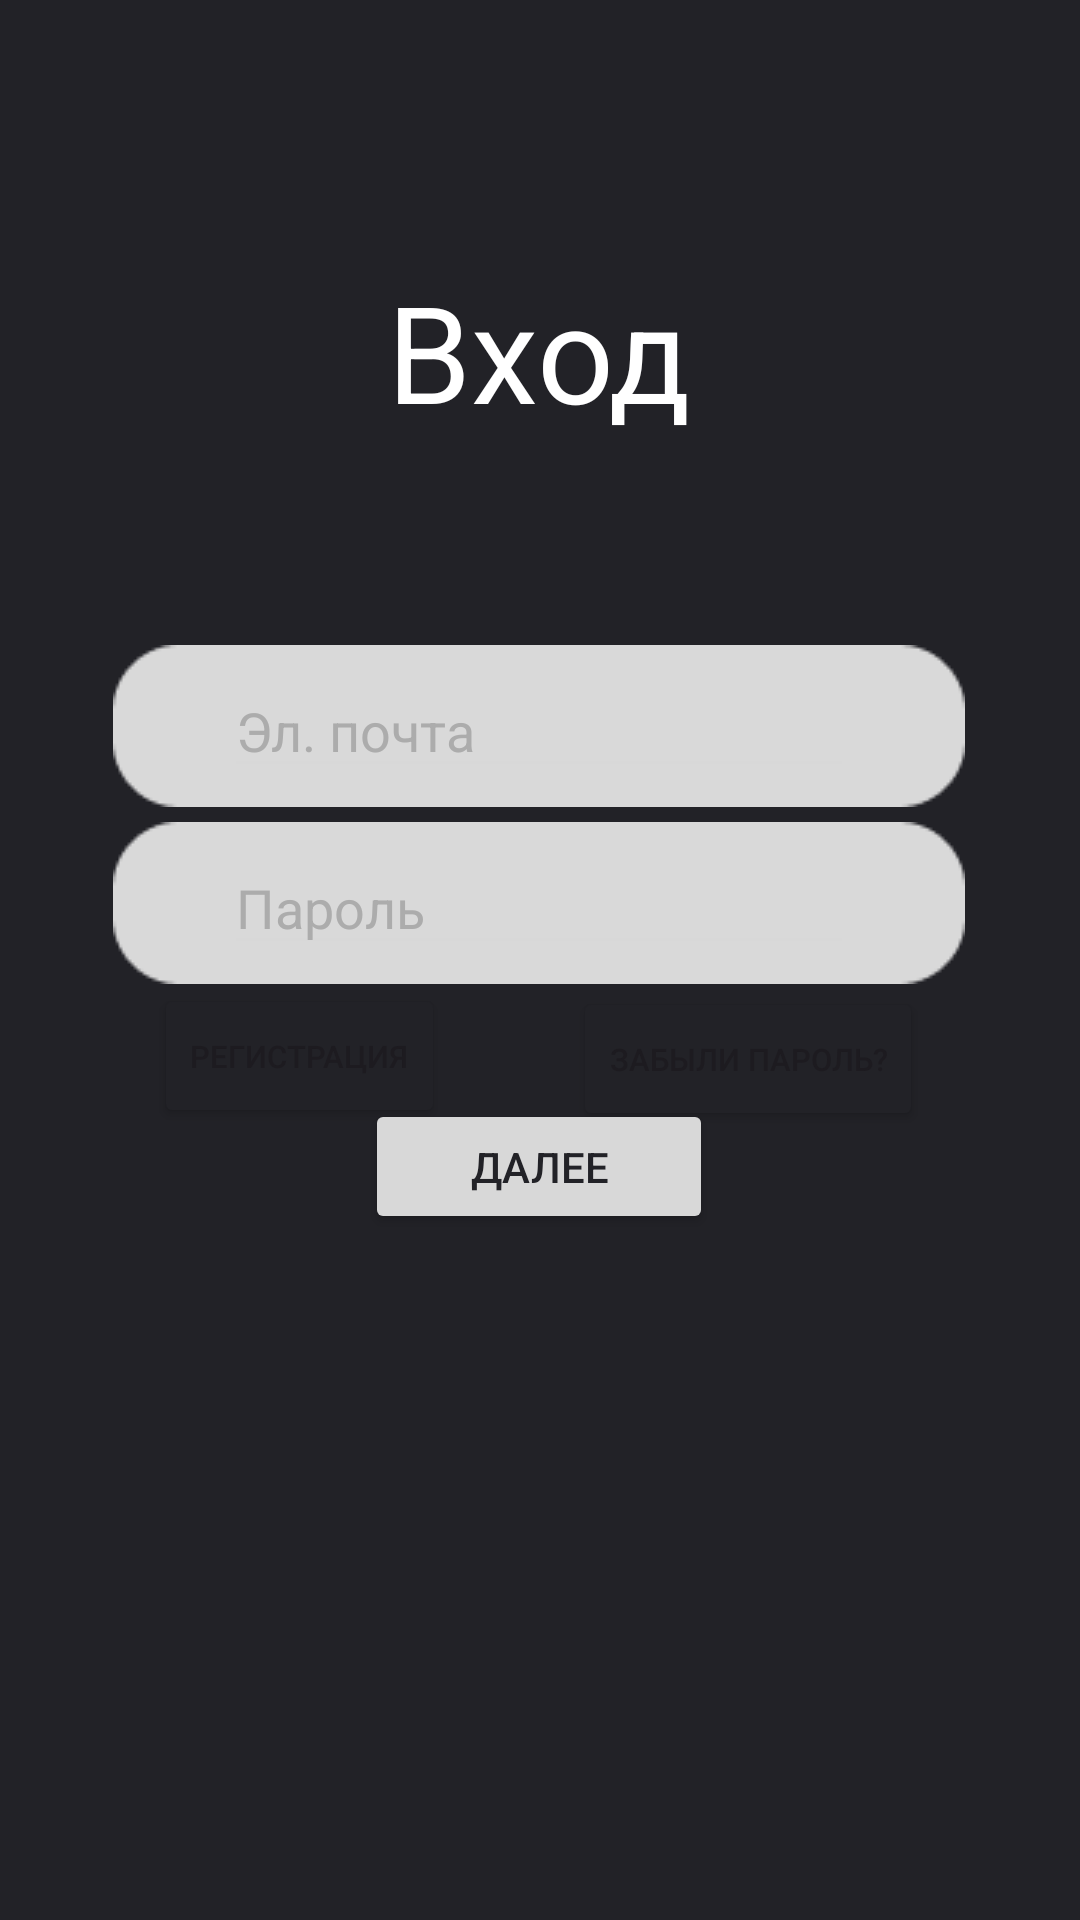

Layout XML and referenced resources for this Android screen:
<!-- AndroidManifest.xml: application theme Theme.StreamEd_app -->
<!-- res/layout/activity_login_user.xml -->
<?xml version="1.0" encoding="utf-8"?>
<androidx.constraintlayout.widget.ConstraintLayout xmlns:android="http://schemas.android.com/apk/res/android"
    xmlns:app="http://schemas.android.com/apk/res-auto"
    xmlns:tools="http://schemas.android.com/tools"
    android:id="@+id/main"
    android:layout_width="match_parent"
    android:layout_height="match_parent"
    android:background="#222227"
    tools:ignore="all"
    tools:context=".client.activities.LoginUserActivity">

    <TextView
        android:id="@+id/textView"
        android:layout_width="wrap_content"
        android:layout_height="wrap_content"
        android:layout_marginTop="84dp"
        android:text="Вход"
        android:textColor="#FFFFFF"
        android:textSize="45sp"
        app:layout_constraintBottom_toBottomOf="parent"
        app:layout_constraintEnd_toEndOf="parent"
        app:layout_constraintHorizontal_bias="0.498"
        app:layout_constraintStart_toStartOf="parent"
        app:layout_constraintTop_toTopOf="parent"
        app:layout_constraintVertical_bias="0.006" />

    <ImageView
        android:id="@+id/imageView2"
        android:layout_width="wrap_content"
        android:layout_height="wrap_content"
        android:layout_marginTop="68dp"
        app:layout_constraintEnd_toEndOf="parent"
        app:layout_constraintHorizontal_bias="0.495"
        app:layout_constraintStart_toStartOf="parent"
        app:layout_constraintTop_toBottomOf="@+id/textView"
        app:srcCompat="@drawable/rectalngle_login" />

    <ImageView
        android:id="@+id/imageView3"
        android:layout_width="wrap_content"
        android:layout_height="wrap_content"
        app:layout_constraintBottom_toBottomOf="parent"
        app:layout_constraintEnd_toEndOf="parent"
        app:layout_constraintHorizontal_bias="0.495"
        app:layout_constraintStart_toStartOf="parent"
        app:layout_constraintTop_toBottomOf="@+id/imageView2"
        app:layout_constraintVertical_bias="0.016"
        app:srcCompat="@drawable/rectalngle_login" />

    <EditText
        android:id="@+id/editTextTextEmailAddress"
        android:layout_width="wrap_content"
        android:layout_height="wrap_content"
        android:backgroundTint="#D8D8D8"
        android:ems="10"
        android:inputType="textEmailAddress"
        android:text="Эл. почта"
        android:textColor="#ACACAC"
        android:textColorHint="#FFFFFF"
        app:layout_constraintBottom_toBottomOf="@+id/imageView2"
        app:layout_constraintEnd_toEndOf="@+id/imageView2"
        app:layout_constraintStart_toStartOf="@+id/imageView2"
        app:layout_constraintTop_toTopOf="@+id/imageView2" />

    <EditText
        android:id="@+id/editTextTextPassword"
        android:layout_width="wrap_content"
        android:layout_height="wrap_content"
        android:backgroundTint="#D8D8D8"
        android:ems="10"
        android:inputType="text"
        android:text="Пароль"
        android:textColor="#ACACAC"
        app:layout_constraintBottom_toBottomOf="@+id/imageView3"
        app:layout_constraintEnd_toEndOf="@+id/imageView3"
        app:layout_constraintStart_toStartOf="@+id/imageView3"
        app:layout_constraintTop_toTopOf="@+id/imageView3" />

    <Button
        android:id="@+id/buttonRegistr"
        android:layout_width="wrap_content"
        android:layout_height="wrap_content"
        android:backgroundTint="#222227"
        android:text="Регистрация"
        android:textSize="5pt"
        app:layout_constraintBottom_toBottomOf="parent"
        app:layout_constraintEnd_toEndOf="parent"
        app:layout_constraintHorizontal_bias="0.195"
        app:layout_constraintStart_toStartOf="parent"
        app:layout_constraintTop_toBottomOf="@+id/imageView3"
        app:layout_constraintVertical_bias="0.0" />

    <Button
        android:id="@+id/buttonNextLogin"
        android:layout_width="116dp"
        android:layout_height="45dp"
        android:backgroundTint="#D8D8D8"
        android:text="Далее"
        android:textColor="#222227"
        app:layout_constraintBottom_toBottomOf="parent"
        app:layout_constraintEnd_toEndOf="parent"
        app:layout_constraintHorizontal_bias="0.498"
        app:layout_constraintStart_toStartOf="parent"
        app:layout_constraintTop_toBottomOf="@+id/imageView3"
        app:layout_constraintVertical_bias="0.143" />

    <Button
        android:id="@+id/buttonForgetPass"
        android:layout_width="wrap_content"
        android:layout_height="wrap_content"
        android:backgroundTint="#222227"
        android:text="Забыли пароль?"
        android:textSize="5pt"
        app:layout_constraintBottom_toBottomOf="parent"
        app:layout_constraintEnd_toEndOf="parent"
        app:layout_constraintHorizontal_bias="0.785"
        app:layout_constraintStart_toStartOf="parent"
        app:layout_constraintTop_toBottomOf="@+id/imageView3"
        app:layout_constraintVertical_bias="0.004" />

</androidx.constraintlayout.widget.ConstraintLayout>
<!-- resources referenced by this layout -->
<resources>
  <!-- drawable rectalngle_login: png bitmap (drawable, 973 bytes) -->
  <style name="Theme.StreamEd_app" parent="Base.Theme.StreamEd_app" />
  <style name="Base.Theme.StreamEd_app" parent="Theme.Material3.DayNight.NoActionBar">
          
          
      </style>
</resources>
